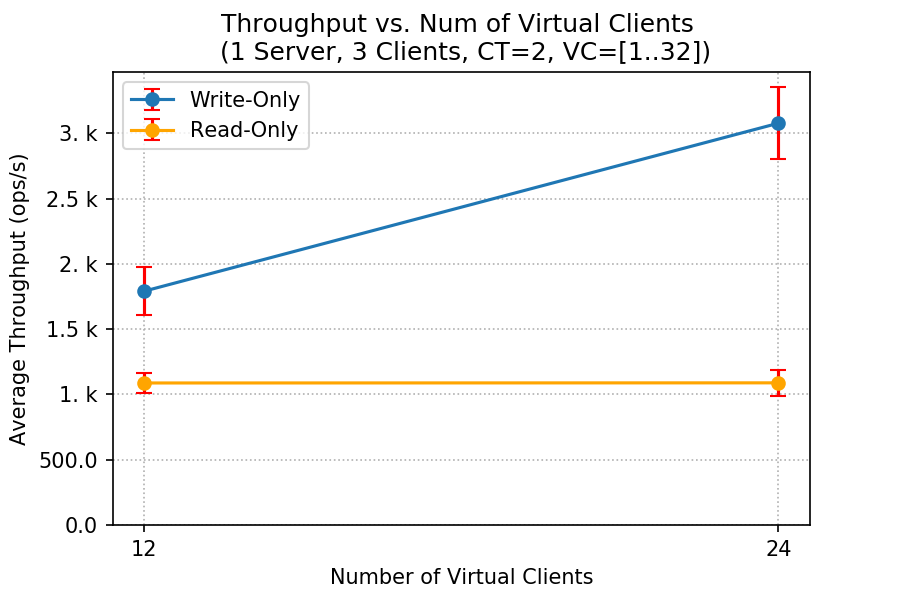

Values plotted in this chart, from the file beside it:
client, write_tp_mean, write_tp_std, read_tp_mean, read_tp_std
12, 1791, 185.8, 1088, 76.03
24, 3078, 274.5, 1089, 97.87
